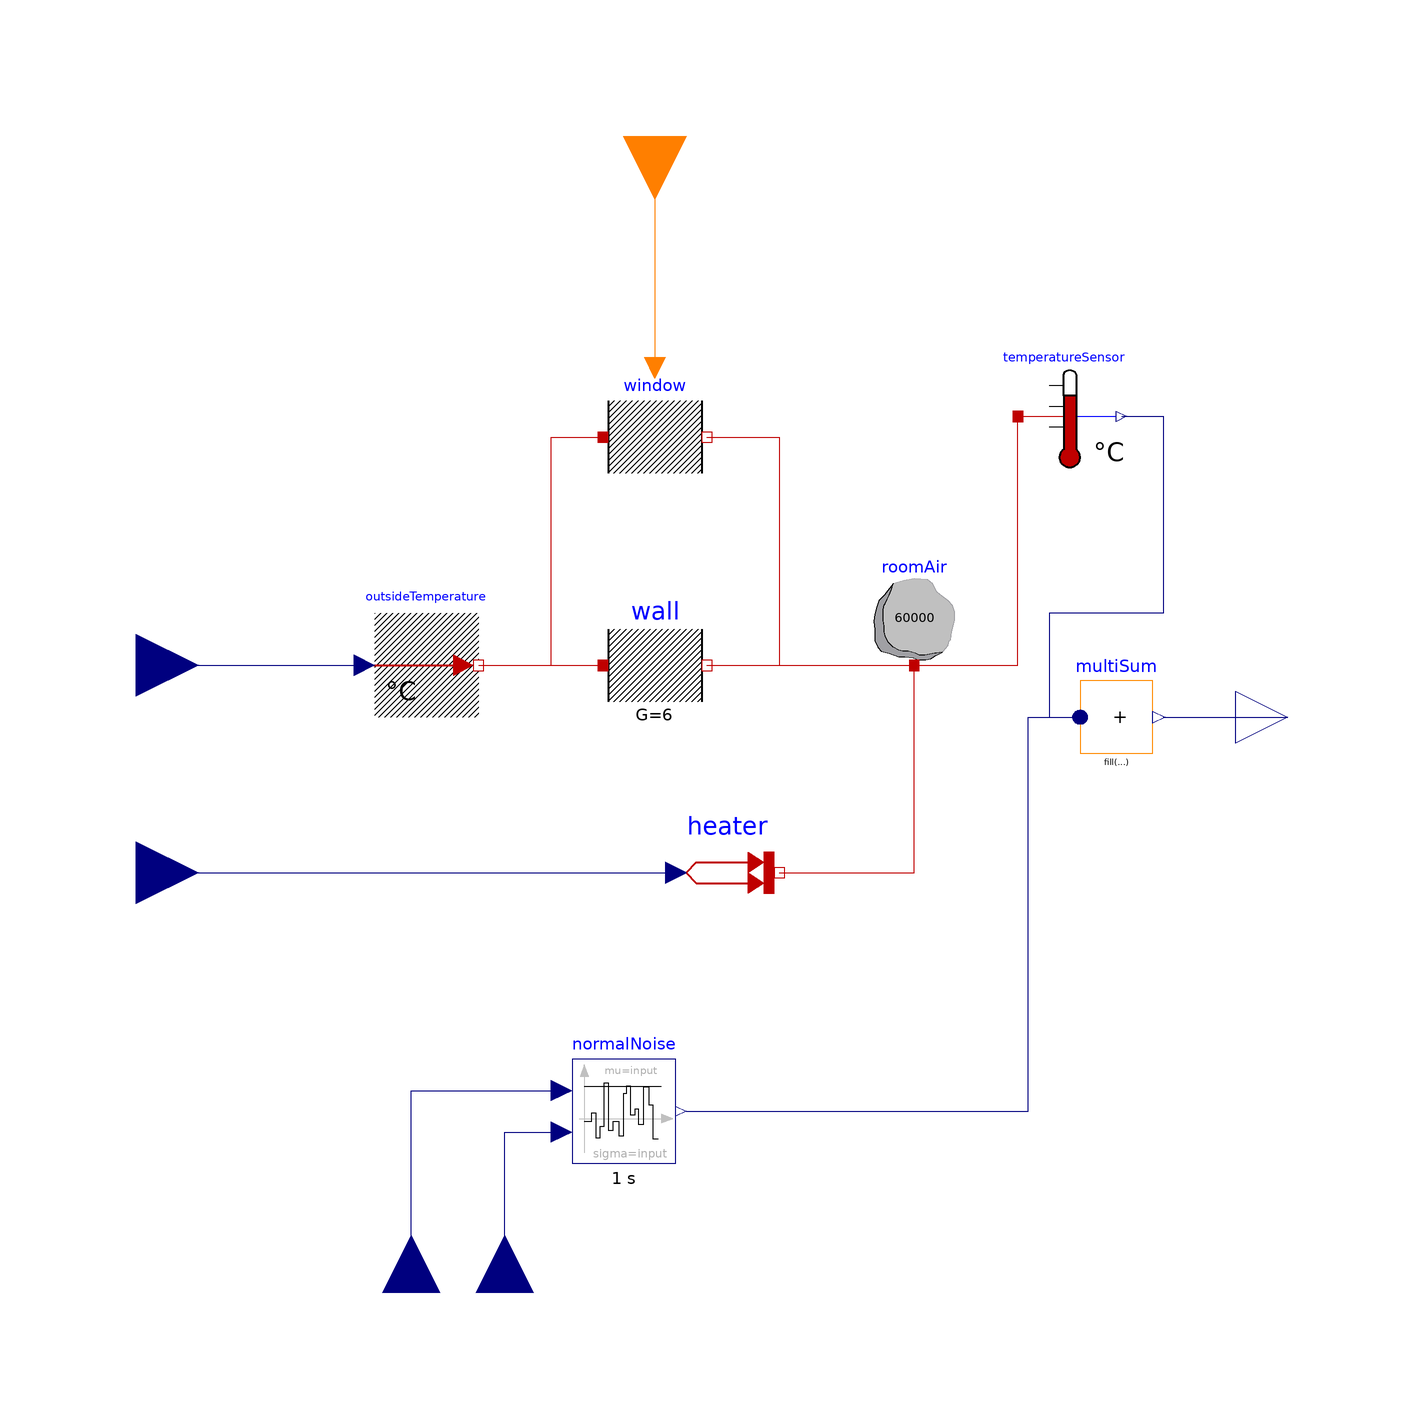

This picture is the connection diagram that the Modelica source below describes through its graphical annotations.

model RoomHeater
  Modelica.Thermal.HeatTransfer.Components.HeatCapacitor roomAir(C = 60000, T(start = 287.15))  annotation(
    Placement(transformation(origin = {38, 20}, extent = {{-10, -10}, {10, 10}})));
  Modelica.Thermal.HeatTransfer.Components.ThermalConductor wall(G = 6)  annotation(
    Placement(transformation(origin = {-12, 10}, extent = {{-10, -10}, {10, 10}})));
  Modelica.Thermal.HeatTransfer.Sources.PrescribedHeatFlow heater annotation(
    Placement(transformation(origin = {2, -30}, extent = {{-10, -10}, {10, 10}})));
  Modelica.Thermal.HeatTransfer.Celsius.TemperatureSensor temperatureSensor annotation(
    Placement(transformation(origin = {68, 58}, extent = {{-10, -10}, {10, 10}})));
  Modelica.Thermal.HeatTransfer.Celsius.PrescribedTemperature outsideTemperature annotation(
    Placement(transformation(origin = {-56, 10}, extent = {{-10, -10}, {10, 10}})));
  Modelica.Blocks.Interfaces.RealInput outsideTemp annotation(
    Placement(transformation(origin = {-112, 10}, extent = {{-12, -12}, {12, 12}}), iconTransformation(origin = {-120, 48}, extent = {{-20, -20}, {20, 20}})));
  Modelica.Blocks.Interfaces.RealInput heatSourcePower annotation(
    Placement(transformation(origin = {-112, -30}, extent = {{-12, -12}, {12, 12}}), iconTransformation(origin = {-120, -52}, extent = {{-20, -20}, {20, 20}})));
  Modelica.Blocks.Interfaces.RealOutput measuredTemp annotation(
    Placement(transformation(origin = {110, 0}, extent = {{-10, -10}, {10, 10}}), iconTransformation(origin = {121, 1}, extent = {{-21, -21}, {21, 21}})));
  SubModules.Window window annotation(
    Placement(transformation(origin = {-12, 54}, extent = {{-10, -10}, {10, 10}})));
  SubModules.NoiseGenerator normalNoise(samplePeriod = 1)  annotation(
    Placement(transformation(origin = {-18, -76}, extent = {{-10, -10}, {10, 10}})));
  Modelica.Blocks.Interfaces.RealInput sensorNoiseMu annotation(
    Placement(transformation(origin = {-59, -111}, extent = {{-11, -11}, {11, 11}}, rotation = 90), iconTransformation(origin = {0, -120}, extent = {{-20, -20}, {20, 20}}, rotation = 90)));
  Modelica.Blocks.Interfaces.RealInput sensorNoiseSigma annotation(
    Placement(transformation(origin = {-41, -111}, extent = {{-11, -11}, {11, 11}}, rotation = 90), iconTransformation(origin = {60, -120}, extent = {{-20, -20}, {20, 20}}, rotation = 90)));
  Modelica.Blocks.Interfaces.IntegerInput windowState annotation(
    Placement(transformation(origin = {-12, 112}, extent = {{-12, -12}, {12, 12}}, rotation = -90), iconTransformation(origin = {0, 118}, extent = {{-20, -20}, {20, 20}}, rotation = -90)));
  Modelica.Blocks.Math.MultiSum multiSum(nu = 2)  annotation(
    Placement(transformation(origin = {77, 0}, extent = {{-7, -7}, {7, 7}}, rotation = -0)));
equation
  connect(heater.port, roomAir.port) annotation(
    Line(points = {{12, -30}, {38, -30}, {38, 10}}, color = {191, 0, 0}));
  connect(wall.port_b, roomAir.port) annotation(
    Line(points = {{-2, 10}, {38, 10}}, color = {191, 0, 0}));
  connect(roomAir.port, temperatureSensor.port) annotation(
    Line(points = {{38, 10}, {58, 10}, {58, 58}}, color = {191, 0, 0}));
  connect(outsideTemperature.port, wall.port_a) annotation(
    Line(points = {{-46, 10}, {-22, 10}}, color = {191, 0, 0}));
  connect(heatSourcePower, heater.Q_flow) annotation(
    Line(points = {{-112, -30}, {-8, -30}}, color = {0, 0, 127}));
  connect(outsideTemp, outsideTemperature.T) annotation(
    Line(points = {{-112, 10}, {-68, 10}}, color = {0, 0, 127}));
  connect(window.port_b, roomAir.port) annotation(
    Line(points = {{-2, 54}, {12, 54}, {12, 10}, {38, 10}}, color = {191, 0, 0}));
  connect(outsideTemperature.port, window.port_a) annotation(
    Line(points = {{-46, 10}, {-32, 10}, {-32, 54}, {-22, 54}}, color = {191, 0, 0}));
  connect(sensorNoiseMu, normalNoise.mu) annotation(
    Line(points = {{-59, -111}, {-59, -72}, {-30, -72}}, color = {0, 0, 127}));
  connect(sensorNoiseSigma, normalNoise.sigma) annotation(
    Line(points = {{-41, -111}, {-41, -80}, {-30, -80}}, color = {0, 0, 127}));
  connect(windowState, window.window_state) annotation(
    Line(points = {{-12, 112}, {-12, 68}}, color = {255, 127, 0}));
  connect(multiSum.y, measuredTemp) annotation(
    Line(points = {{86, 0}, {110, 0}}, color = {0, 0, 127}));
  connect(temperatureSensor.T, multiSum.u[1]) annotation(
    Line(points = {{78, 58}, {86, 58}, {86, 20}, {64, 20}, {64, 0}, {70, 0}}, color = {0, 0, 127}));
  connect(normalNoise.y, multiSum.u[2]) annotation(
    Line(points = {{-6, -76}, {60, -76}, {60, 0}, {70, 0}}, color = {0, 0, 127}));
  annotation(
    uses(Modelica(version = "4.0.0")));
end RoomHeater;